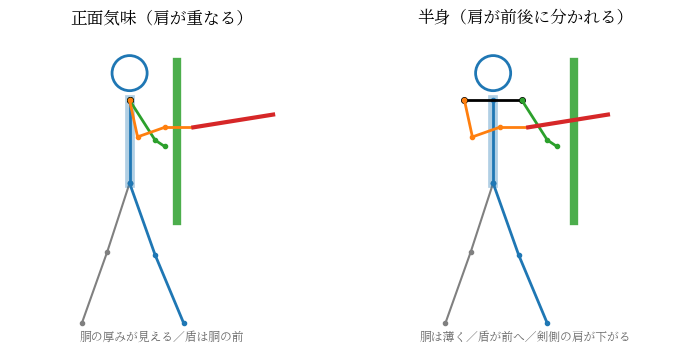

Write the Python code that produced this figure. (Note: this script raises an exception after producing the figure.)
#!/usr/bin/env python3
"""Line-only expression of body yaw: square stance vs bladed (hanshin) stance."""
import matplotlib
matplotlib.use("Agg")
import matplotlib.pyplot as plt
plt.rcParams["font.family"] = "Noto Serif CJK JP"
import pathlib

fig, axes = plt.subplots(1, 2, figsize=(8.6, 4.4))

def draw(ax, title, sho_f, sho_b, torso_hw, shield_dx, note):
    # legs (same for both): hip at (0, 0.95), front foot fwd, back foot back
    hip = (0.0, 0.95)
    ax.plot([hip[0], 0.16, 0.34], [hip[1], 0.5, 0.07], "o-", color="tab:blue", lw=2, ms=3)
    ax.plot([hip[0], -0.14, -0.30], [hip[1], 0.52, 0.07], "o-", color="gray", lw=1.5, ms=3)
    # torso: centre line + thickness hint
    top = (0.0, 1.47)
    ax.plot([hip[0], top[0]], [hip[1], top[1]], "-", color="tab:blue", lw=7, alpha=0.35)
    ax.plot([hip[0], top[0]], [hip[1], top[1]], "o-", color="tab:blue", lw=2, ms=3)
    # shoulders: front (shield side) and back (sword side)
    ax.plot([sho_b[0], sho_f[0]], [sho_b[1], sho_f[1]], "o-", color="black", lw=2, ms=4)
    # shield arm + shield (front shoulder)
    ax.plot([sho_f[0], sho_f[0] + 0.16, sho_f[0] + 0.22], [sho_f[1], 1.22, 1.18], "o-", color="tab:green", lw=2, ms=3)
    sc = (sho_f[0] + shield_dx, 1.21)
    ax.plot([sc[0], sc[0]], [sc[1] - 0.5, sc[1] + 0.5], "-", color="tab:green", lw=6, alpha=0.85)
    # sword arm (back shoulder) + sword
    ax.plot([sho_b[0], sho_b[0] + 0.05, sho_b[0] + 0.22], [sho_b[1], 1.24, 1.30], "o-", color="tab:orange", lw=2, ms=3)
    grip = (sho_b[0] + 0.22 + 0.18, 1.30)
    ax.plot([sho_b[0] + 0.22, grip[0]], [1.30, 1.30], "-", color="tab:orange", lw=2)
    ax.plot([grip[0], grip[0] + 0.5], [1.30, 1.38], "-", color="tab:red", lw=3)
    # head
    ax.add_patch(plt.Circle((top[0], 1.64), 0.11, fill=False, color="tab:blue", lw=2))
    ax.set_xlim(-0.75, 1.15); ax.set_ylim(-0.05, 1.9)
    ax.set_aspect("equal"); ax.axis("off")
    ax.set_title(title, fontsize=12)
    ax.text(0.2, -0.04 + 0.0, note, ha="center", fontsize=8.5, color="dimgray")

# square: shoulders overlap in projection (same x), torso thick, shield centred
draw(axes[0], "正面気味（肩が重なる）", (0.0, 1.47), (0.0, 1.47), 0.12, 0.30,
     "胴の厚みが見える／盾は胴の前")
# bladed: shield shoulder +0.18, sword shoulder -0.18, torso thin, shield forward
draw(axes[1], "半身（肩が前後に分かれる）", (0.18, 1.47), (-0.18, 1.47), 0.05, 0.33,
     "胴は薄く／盾が前へ／剣側の肩が下がる")
out = pathlib.Path(__file__).resolve().parent / "stance-yaw-demo.png"
fig.tight_layout(); fig.savefig(out, dpi=130)
print("saved:", out)
